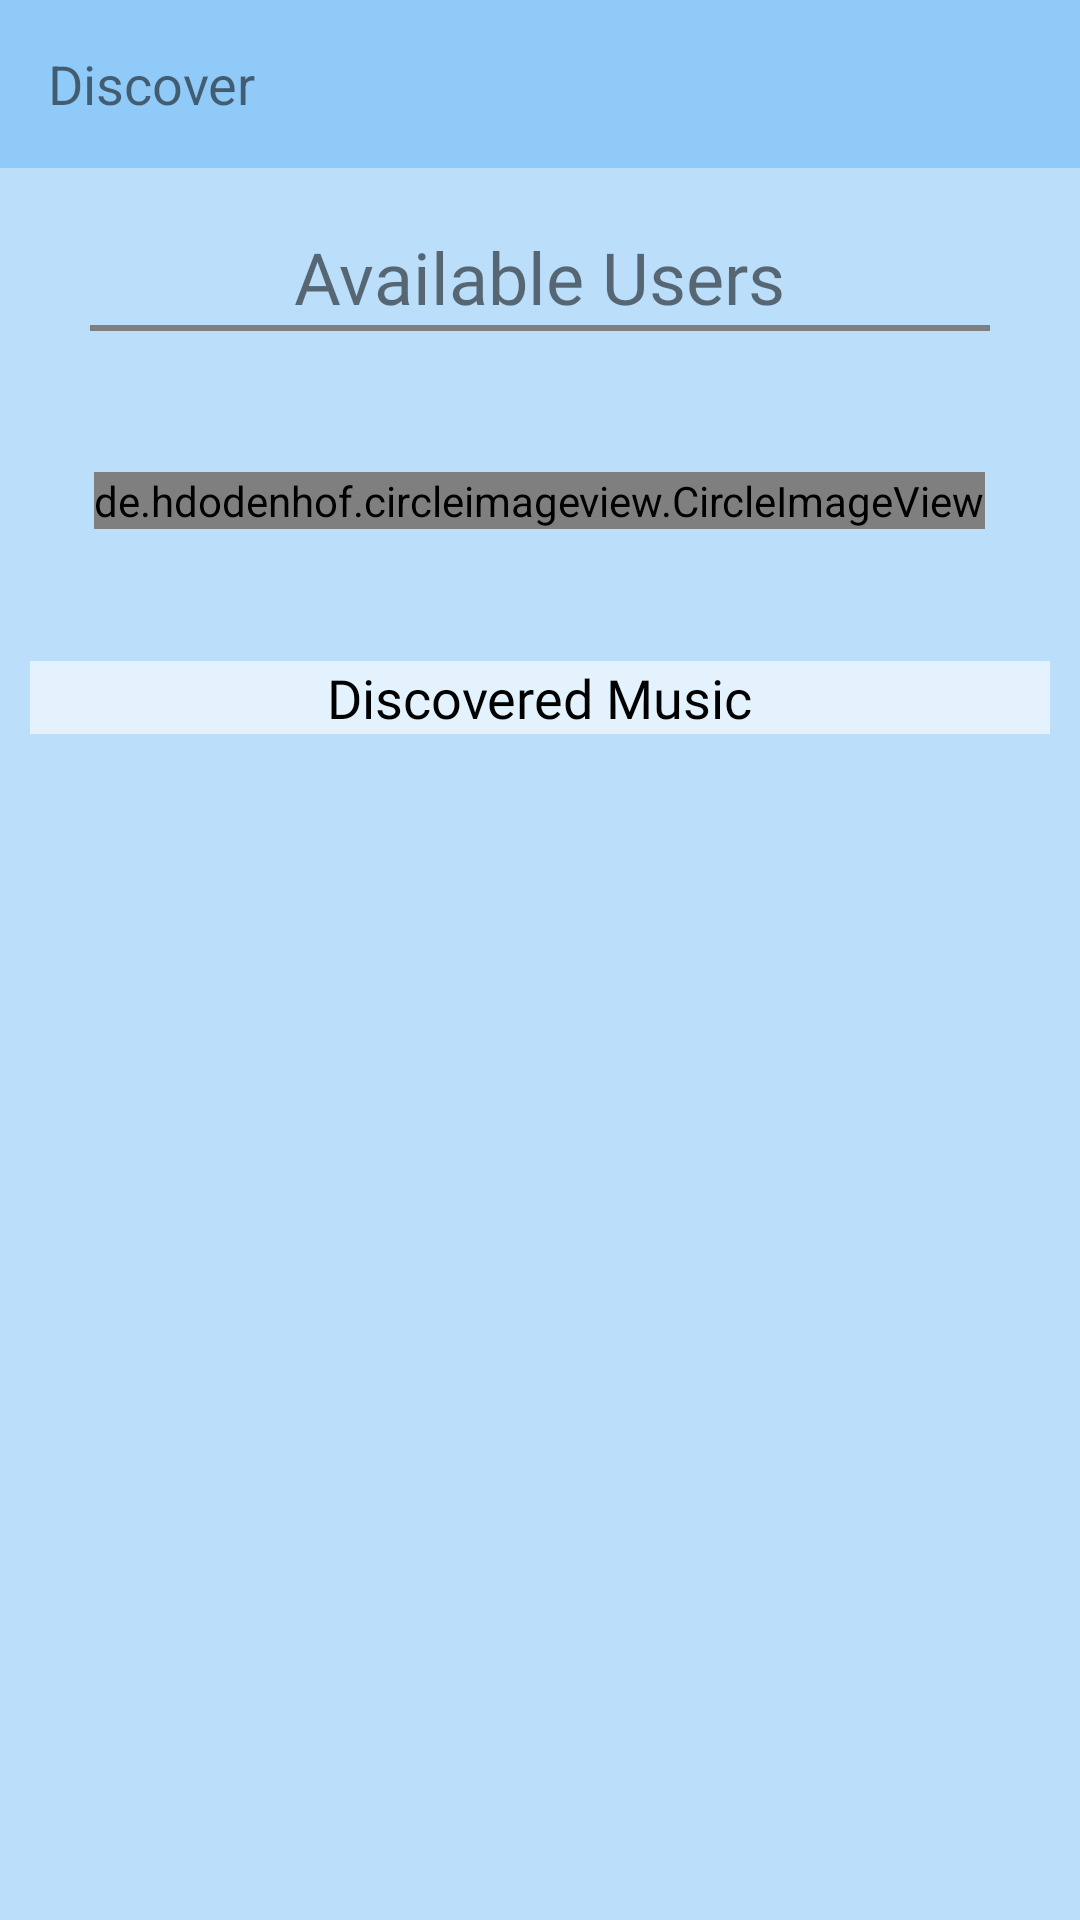

Reconstruct the res/layout file that produces this screen, plus the resources it refers to.
<!-- AndroidManifest.xml: application theme AppTheme -->
<!-- res/layout/share_page.xml -->
<?xml version="1.0" encoding="utf-8"?>
<RelativeLayout
    xmlns:android="http://schemas.android.com/apk/res/android"
    xmlns:tools="http://schemas.android.com/tools"
    android:layout_width="match_parent"
    android:layout_height="match_parent"
    android:background="@color/sharepage2"
    >
    <android.support.v7.widget.Toolbar
        android:layout_width="match_parent"
        android:layout_height="?attr/actionBarSize"
        android:id="@+id/shareTtb"
        android:background="@color/sharepage3"
        android:paddingRight="10dp"
        android:paddingEnd="10dp">

<ImageView
    android:layout_width="wrap_content"
    android:layout_height="wrap_content"
    android:background="@drawable/ic_keyboard_backspace_black_24dp"
    />

        <TextView
            android:layout_width="wrap_content"
            android:layout_height="wrap_content"
            android:text="@string/discover"
            android:textSize="18sp"
            tools:layout_marginLeft="10dp" />
    </android.support.v7.widget.Toolbar>
    <LinearLayout
        android:layout_width="match_parent"
        android:layout_height="wrap_content"
        android:layout_below="@+id/shareTtb"
        android:orientation="horizontal"
        android:gravity="center"
        android:layout_marginTop="20dp"
        android:id="@+id/Ttl"
        >
    <TextView
        android:layout_width="wrap_content"
        android:layout_height="wrap_content"
        android:text="@string/ShareTitle"
        android:textSize="24sp"
        android:fontFamily="@font/nunito_bold"
        />
    </LinearLayout>
    <LinearLayout
        android:layout_width="match_parent"
        android:layout_height="wrap_content"
        android:orientation="horizontal"
        android:layout_below="@+id/Ttl"
        android:gravity="center"
        android:id="@+id/line1"
        >
    <view
        android:layout_width="300dp"
        android:layout_height="2dp"
        android:background="@color/basecolor"
        />
    </LinearLayout>


    <HorizontalScrollView
        android:layout_width="match_parent"
        android:layout_height="80dp"
        android:layout_below="@+id/line1"
        android:layout_marginTop="10dp"
        android:layout_marginBottom="10dp"
        android:paddingTop="13dp"
        android:id="@+id/ScrollUsers"
        >

        <LinearLayout
            android:layout_width="wrap_content"
            android:layout_height="wrap_content"
            android:orientation="horizontal"
            android:padding="8dp"
            android:layout_gravity="center"
            >
        <de.hdodenhof.circleimageview.CircleImageView
            android:layout_width="wrap_content"
            android:layout_height="wrap_content"
            android:background="@drawable/avater"
            />

        </LinearLayout>
    </HorizontalScrollView>

    <LinearLayout
        android:layout_width="match_parent"
        android:layout_height="wrap_content"
        android:orientation="horizontal"
        android:layout_below="@+id/ScrollUsers"
        android:gravity="center"
        android:id="@+id/DiscoveredMusic"
        android:background="@color/sharepage1"
        android:layout_marginTop="10dp"
        android:layout_marginLeft="10dp"
        android:layout_marginRight="10dp"
        android:layout_marginBottom="3dp"
        >
      <TextView
          android:layout_width="wrap_content"
          android:layout_height="wrap_content"
          android:text="@string/discovered_music"
          android:textSize="18sp"
          android:textColor="@android:color/background_dark"
          android:fontFamily="@font/nunito_bold"
          tools:targetApi="jelly_bean" />
    </LinearLayout>


    <ListView
        android:layout_width="match_parent"
        android:layout_height="wrap_content"
        android:layout_below="@+id/DiscoveredMusic"
        android:scrollbars="none"
        android:background="@color/sharepage1"
        android:layout_marginRight="10dp"
        android:layout_marginLeft="10dp"

        >


    </ListView>

</RelativeLayout>
<!-- resources referenced by this layout -->
<resources>
  <color name="basecolor">#d3d3d3</color>
  <color name="sharepage1">#E3F2FD</color>
  <color name="sharepage2">#BBDEFB</color>
  <color name="sharepage3">#90CAF9</color>
  <!-- drawable avater (drawable) -->
  <vector android:height="50dp" android:tint="#1A237E"
      android:viewportHeight="24.0" android:viewportWidth="24.0"
      android:width="50dp" xmlns:android="http://schemas.android.com/apk/res/android">
      <path android:fillColor="#FF000000" android:pathData="M12,2C6.48,2 2,6.48 2,12s4.48,10 10,10 10,-4.48 10,-10S17.52,2 12,2zM12,5c1.66,0 3,1.34 3,3s-1.34,3 -3,3 -3,-1.34 -3,-3 1.34,-3 3,-3zM12,19.2c-2.5,0 -4.71,-1.28 -6,-3.22 0.03,-1.99 4,-3.08 6,-3.08 1.99,0 5.97,1.09 6,3.08 -1.29,1.94 -3.5,3.22 -6,3.22z"/>
  </vector>
  <string name="ShareTitle">Available Users</string>
  <string name="discover">Discover</string>
  <string name="discovered_music">Discovered Music</string>
  <style name="AppTheme" parent="Theme.AppCompat.Light.NoActionBar">
          
          <item name="colorPrimary">@color/colorPrimary</item>
          <item name="colorPrimaryDark">@color/colorPrimaryDark</item>
          <item name="colorAccent">@color/colorAccent</item>
          <item name="android:windowTranslucentStatus" tools:targetApi="kitkat">false</item>
      </style>
  <color name="colorPrimary">#00b4db</color>
  <color name="colorPrimaryDark">#0083b0</color>
  <color name="colorAccent">#D81B60</color>
</resources>
